Image classification data set "grape_data" (zs1314/Smart-grape-platform on GitHub). Class labels (11): Auxerrois grape, Cabernet Franc grape, Cabernet Sauvignon grape, Chardonnay grape, Merlot grape, Muller Thurgau grape, Pinot Noir grape, Riesling grape, Sauvignon Blanc grape, Syrah grape, Tempranillo grape.

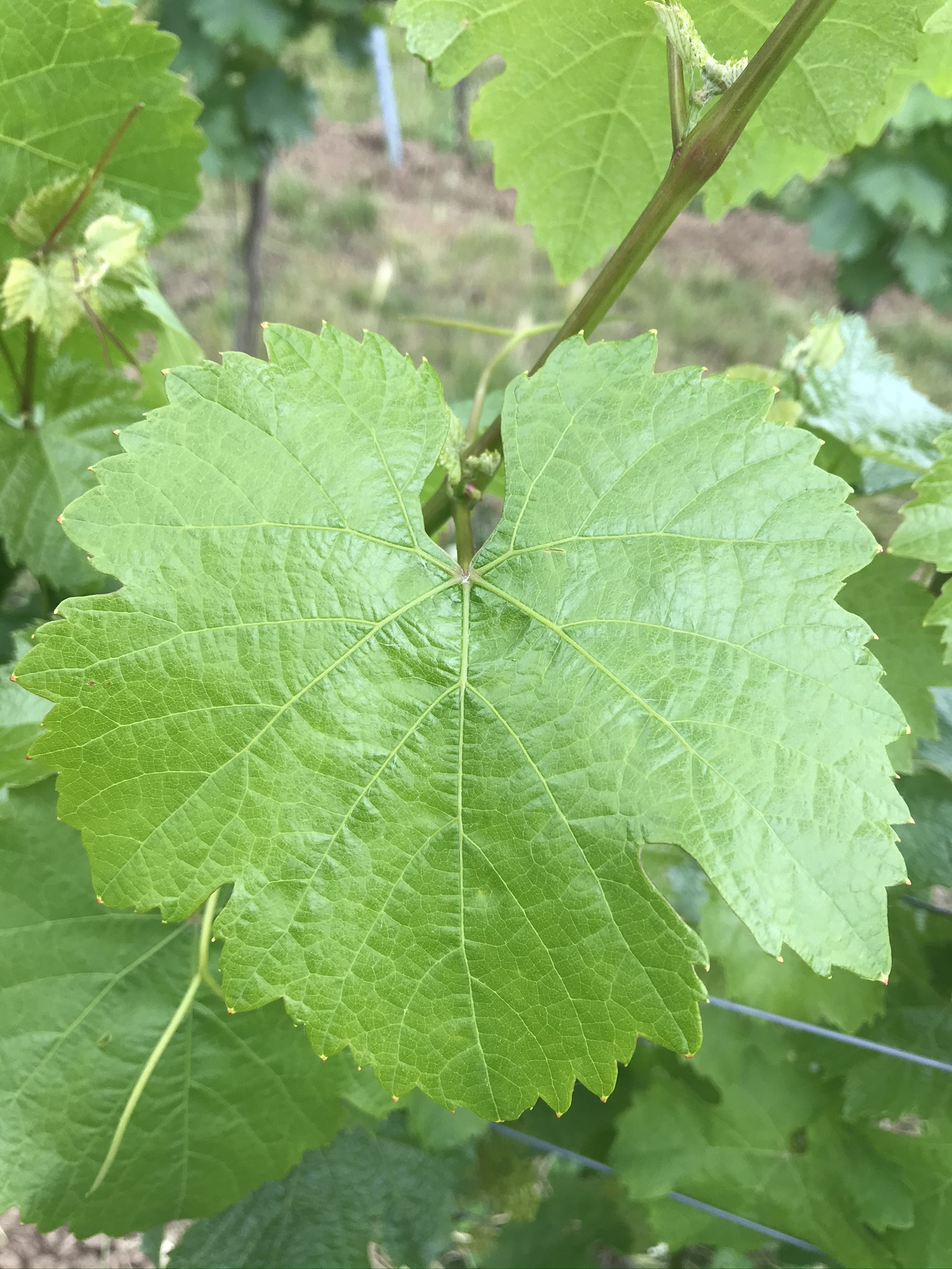
Label: Riesling grape

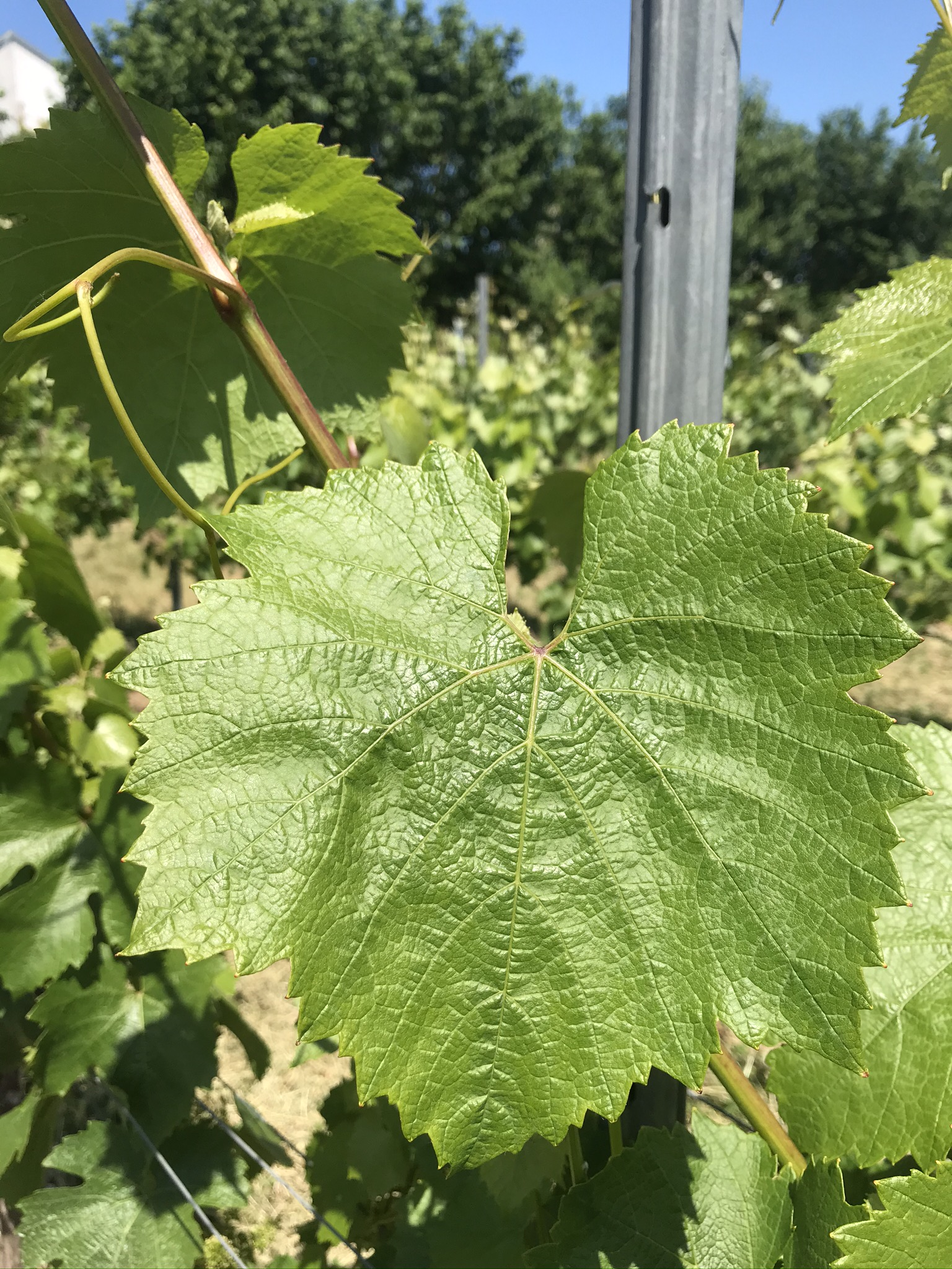
Label: Chardonnay grape

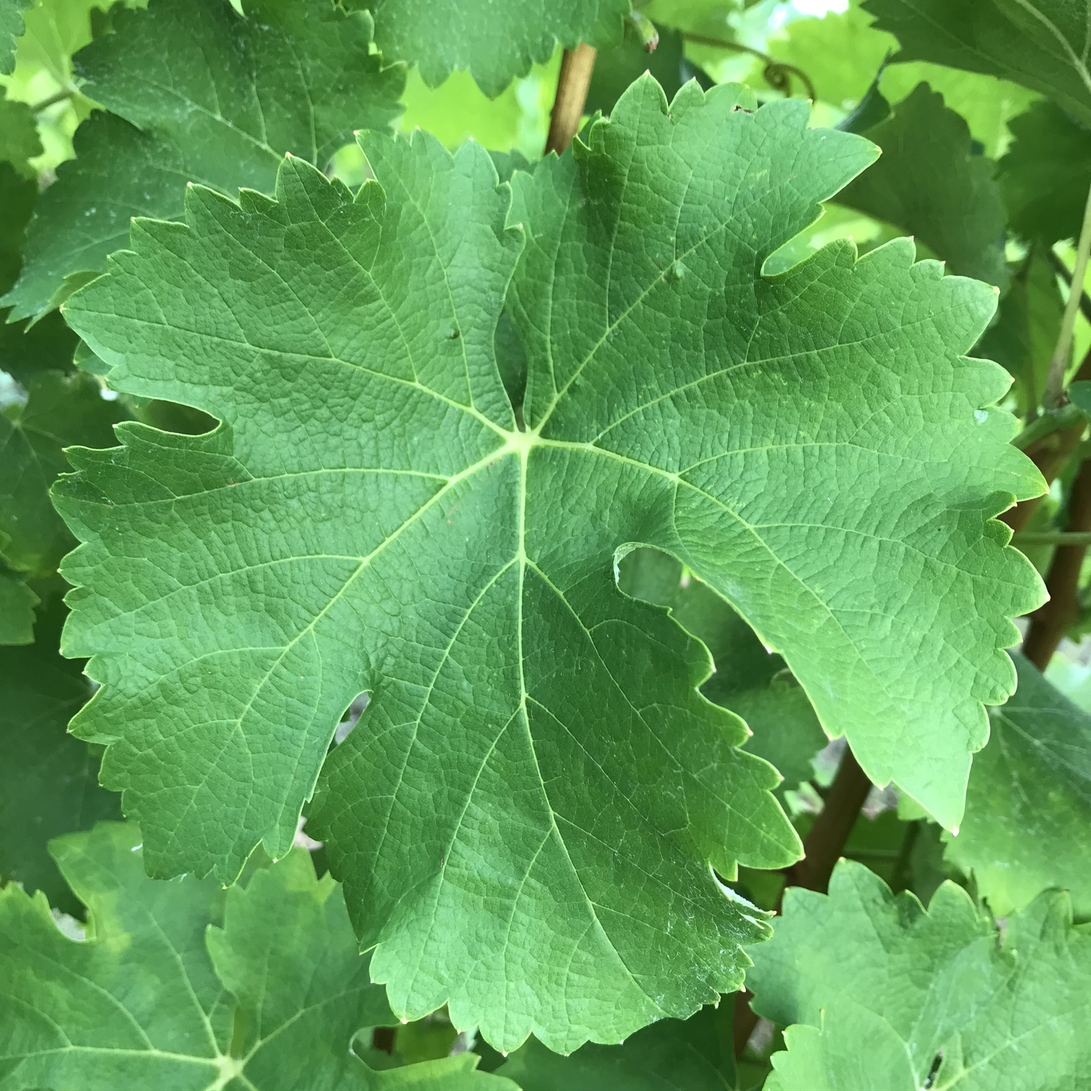
Label: Sauvignon Blanc grape

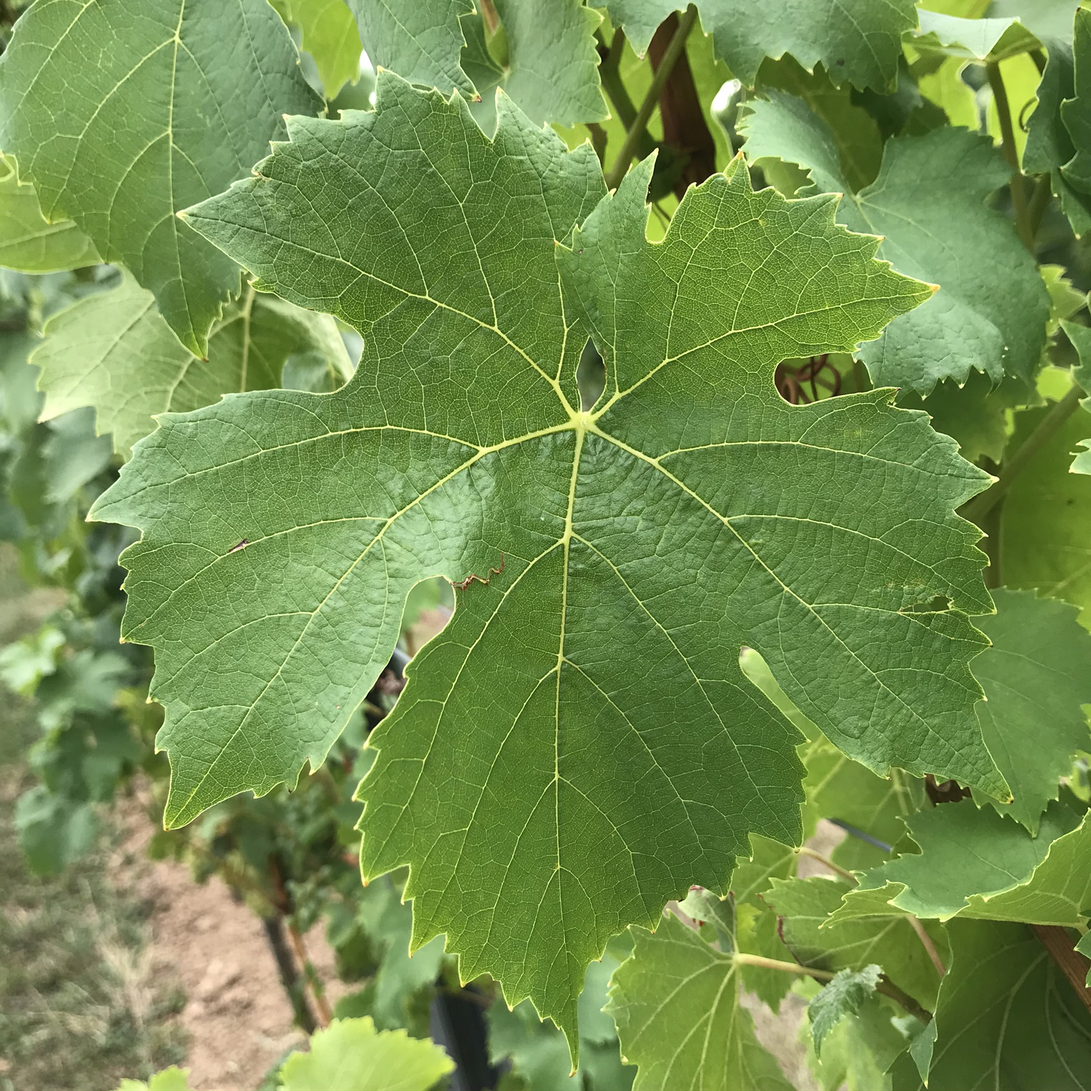
Label: Muller Thurgau grape

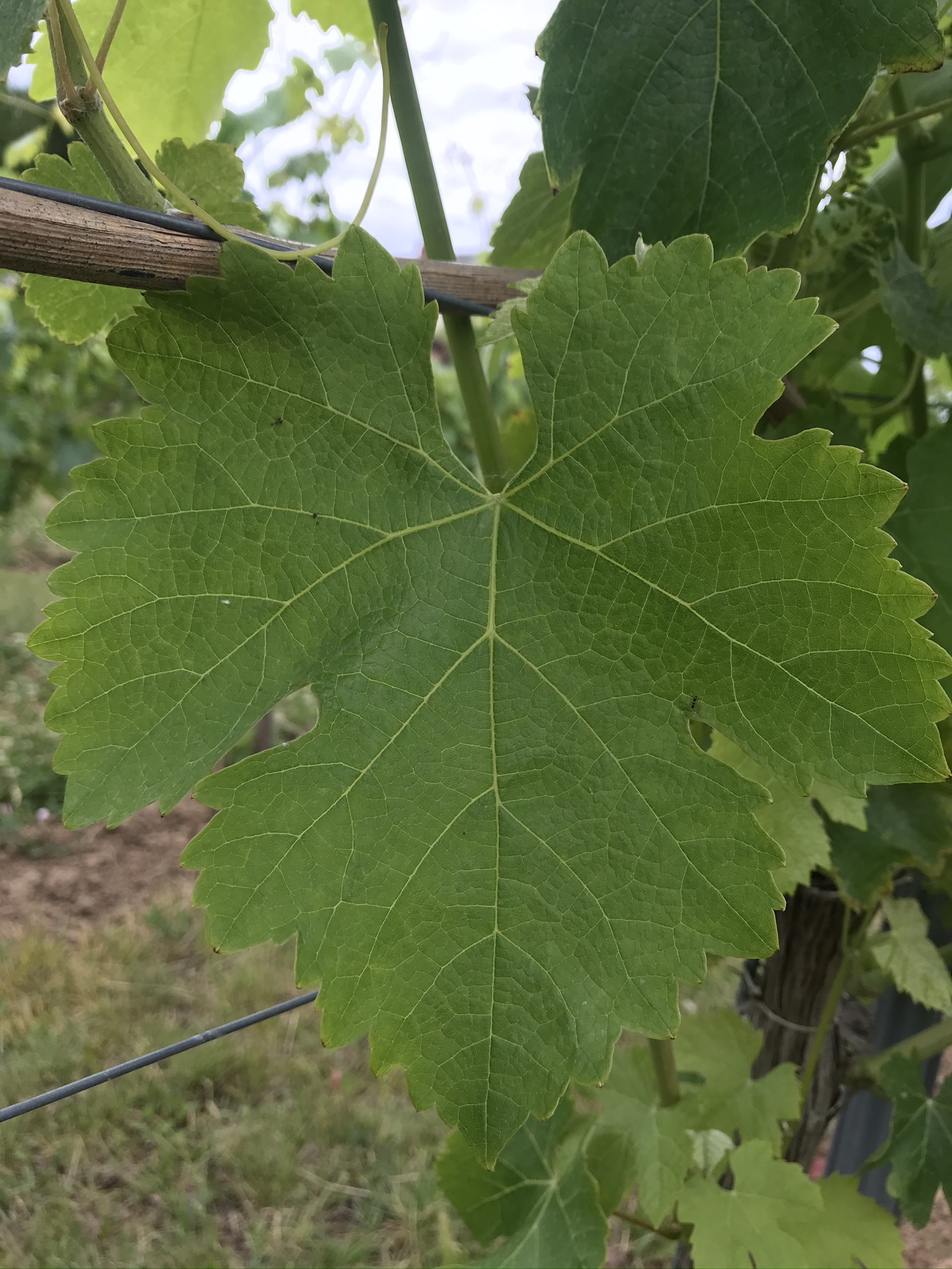
Label: Syrah grape

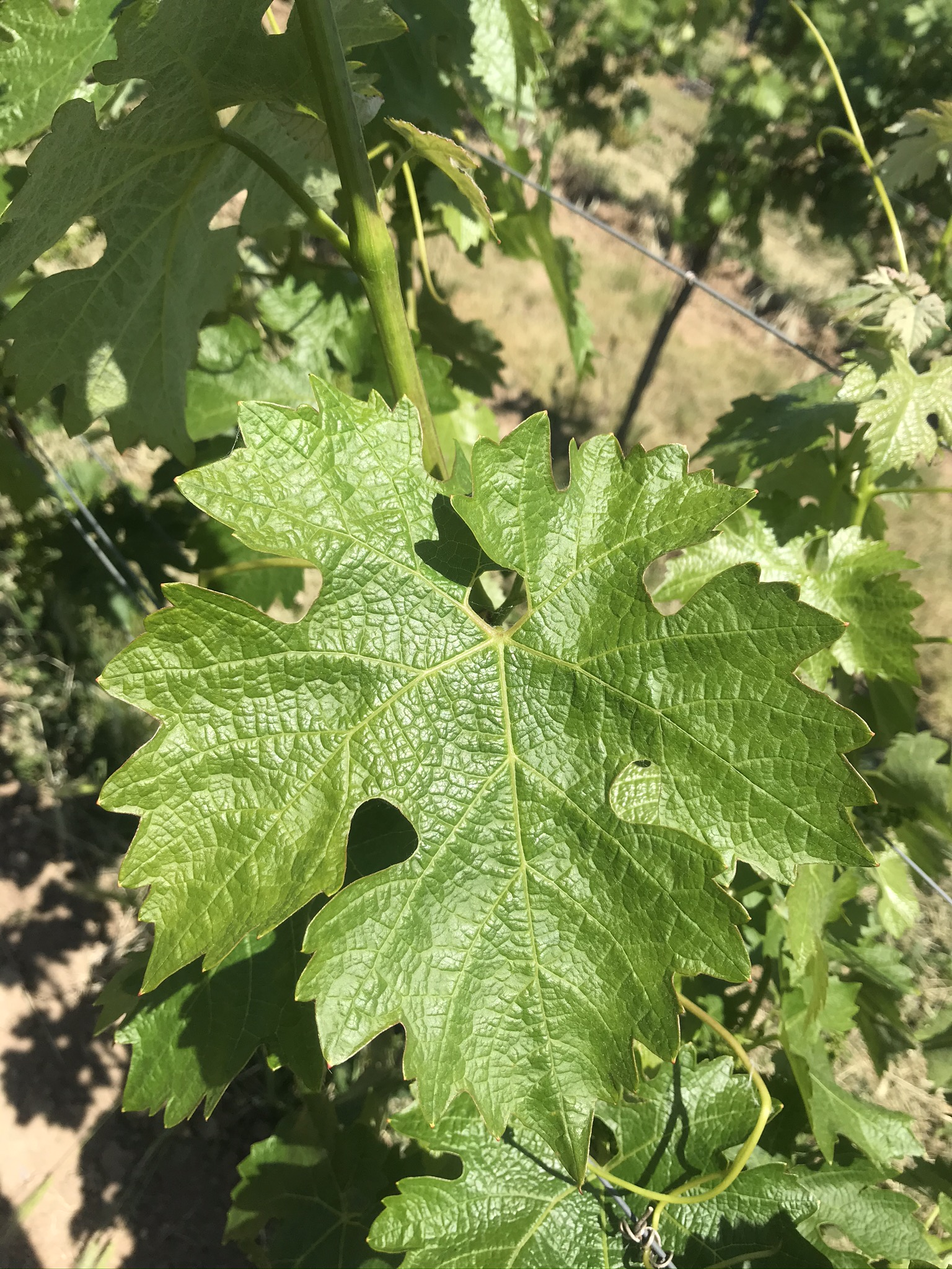
Label: Cabernet Sauvignon grape
